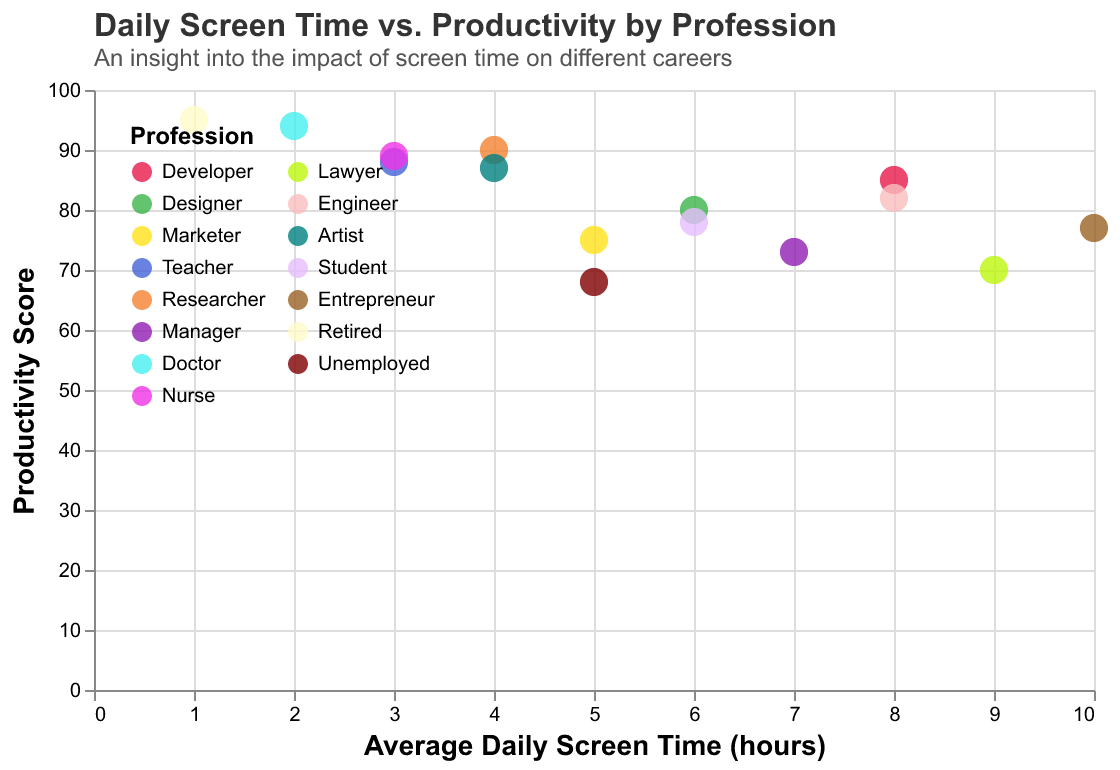

The table this chart was drawn from, first rows:
Profession, Screen Time, Productivity Score
Developer, 8, 85
Designer, 6, 80
Marketer, 5, 75
Teacher, 3, 88
Researcher, 4, 90
Manager, 7, 73
Doctor, 2, 94
Nurse, 3, 89
Lawyer, 9, 70
Engineer, 8, 82
Artist, 4, 87
Student, 6, 78
Entrepreneur, 10, 77
Retired, 1, 95
Unemployed, 5, 68
